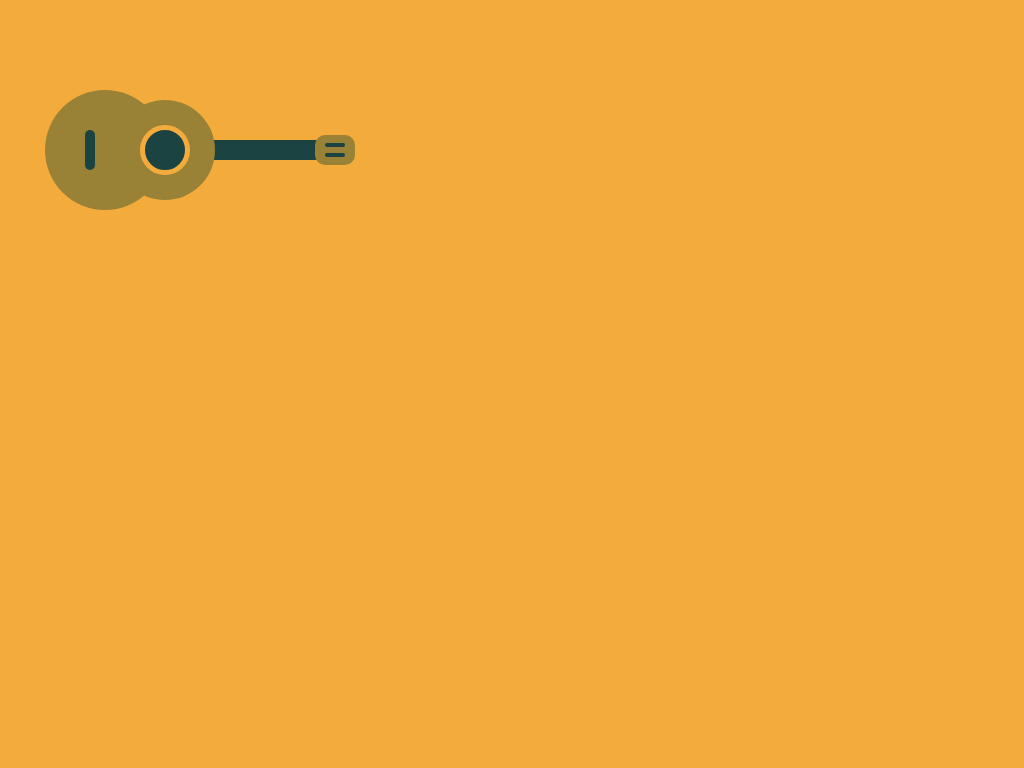

Here is a drawing made with CSS. Write the source that renders it.

<div class="C">
  <div class="c a"></div>
  <div class="c b"></div>
  <div class="c d"></div>
  <div class="r e"></div>
  <div class="r f"></div>
  <div class="r g"></div>
  <div class="j h"></div>
  <div class="j i"></div>
</div>

<style>
  html {
    background: #f3ac3c;
  }
  .C {
    position: relative;
  }

  .c {
    position: absolute;
    border-radius: 50%;
  }
  .a {
    left: 37px;
    top: 82px;
    height: 120px;
    width: 120px;
    background-color: #998235;
  }
  .b {
    left: 107px;
    top: 92px;
    height: 100px;
    width: 100px;
    background-color: #998235;
  }

  .d {
    left: 132px;
    top: 117px;
    height: 40px;
    width: 40px;
    border: 5px solid #f3ac3c;
    background-color: #1a4341;
  }

  .r,
  .j {
    position: absolute;
    background-color: #1a4341;
  }

  .e {
    height: 40px;
    width: 10px;
    border-radius: 10px;
    top: 122px;
    left: 77px;
  }

  .f {
    height: 20px;
    width: 180px;
    left: 150px;
    top: 132px;
    z-index: -1;
  }
  .g {
    background-color: #998235;
    border-radius: 10px;
    height: 30px;
    width: 40px;
    left: 307px;
    top: 127px;
  }
  .j {
    border-radius: 10px;
    height: 4px;
    width: 20px;
    left: 317px;
  }

  .h {
    top: 135px;
  }

  .i {
    top: 145px;
  }
</style>
